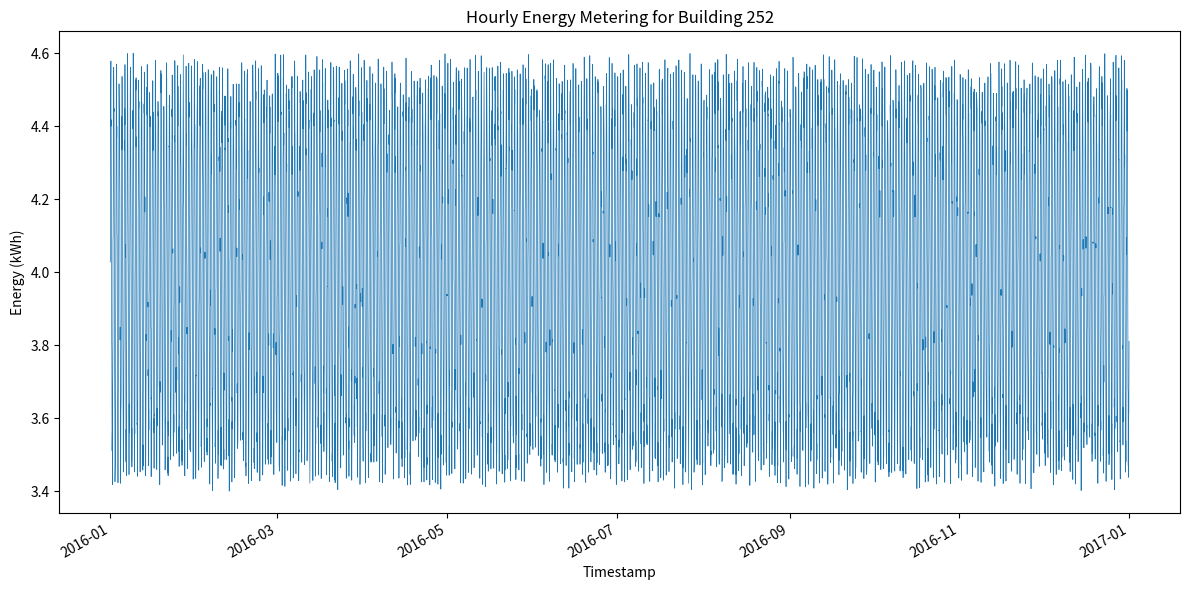

This chart was generated by the following Python code:
#!/usr/bin/env python3
import os
import csv
import random
import math
import datetime
import matplotlib.pyplot as plt
import matplotlib.dates as mdates

MIN_VAL = 3.1045006490874725
MAX_VAL = 4.92825011172312
BASE_VAL = 4.0
AMPLITUDE = 0.5
NOISE_STD = 0.1
BUILDING_ID = 252
CSV_PATH = f"generated_data/{BUILDING_ID}.csv"
PNG_PATH = f"generated_plots/{BUILDING_ID}.png"

def generate_data():
    random.seed(42)
    start = datetime.datetime(2016, 1, 1, 0, 0)
    # 2016 is a leap year
    total_hours = 366 * 24
    timestamps = []
    values = []
    for i in range(total_hours):
        current = start + datetime.timedelta(hours=i)
        hour_of_day = current.hour
        # Daily sinusoidal pattern
        daily_pattern = math.sin(2 * math.pi * hour_of_day / 24)
        # Random noise
        noise = random.uniform(-NOISE_STD, NOISE_STD)
        value = BASE_VAL + AMPLITUDE * daily_pattern + noise
        # Clip to bounds
        value = max(MIN_VAL, min(MAX_VAL, value))
        timestamps.append(current)
        values.append(value)
    return timestamps, values

def save_csv(timestamps, values):
    os.makedirs(os.path.dirname(CSV_PATH), exist_ok=True)
    with open(CSV_PATH, "w", newline="") as f:
        writer = csv.writer(f)
        writer.writerow(["timestamp", "value"])
        for ts, val in zip(timestamps, values):
            writer.writerow([ts.strftime("%Y-%m-%dT%H:%M"), f"{val:.6f}"])

def plot_data(timestamps, values):
    os.makedirs(os.path.dirname(PNG_PATH), exist_ok=True)
    plt.figure(figsize=(12, 6))
    plt.plot(timestamps, values, linewidth=0.5)
    plt.title(f"Hourly Energy Metering for Building {BUILDING_ID}")
    plt.xlabel("Timestamp")
    plt.ylabel("Energy (kWh)")
    plt.gcf().autofmt_xdate()
    plt.tight_layout()
    plt.savefig(PNG_PATH)
    plt.close()

def main():
    timestamps, values = generate_data()
    save_csv(timestamps, values)
    plot_data(timestamps, values)

if __name__ == "__main__":
    main()
